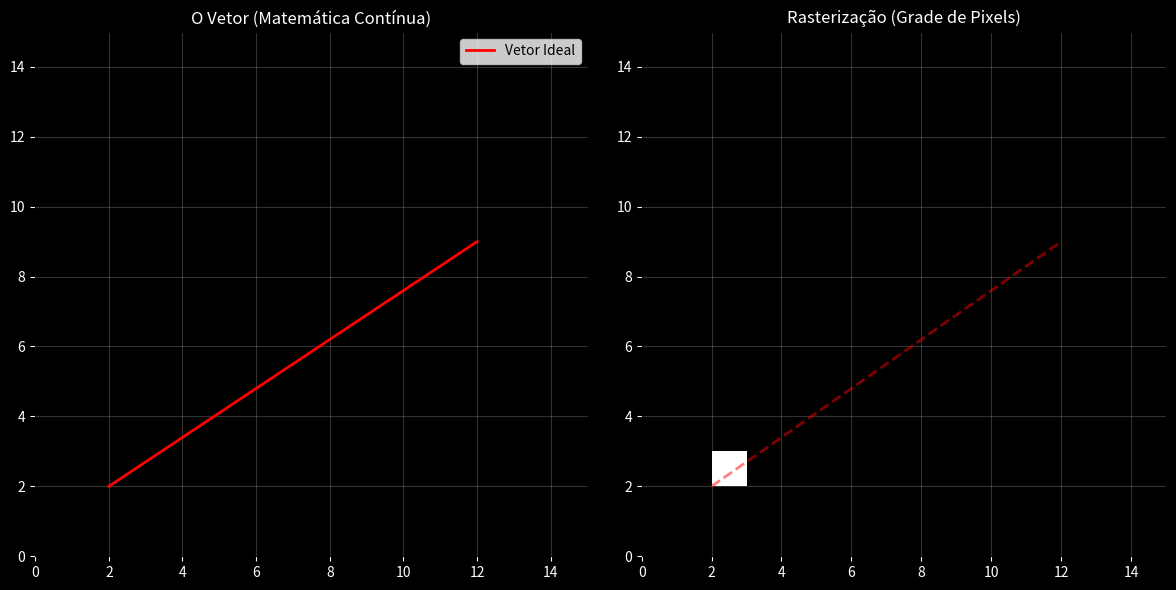
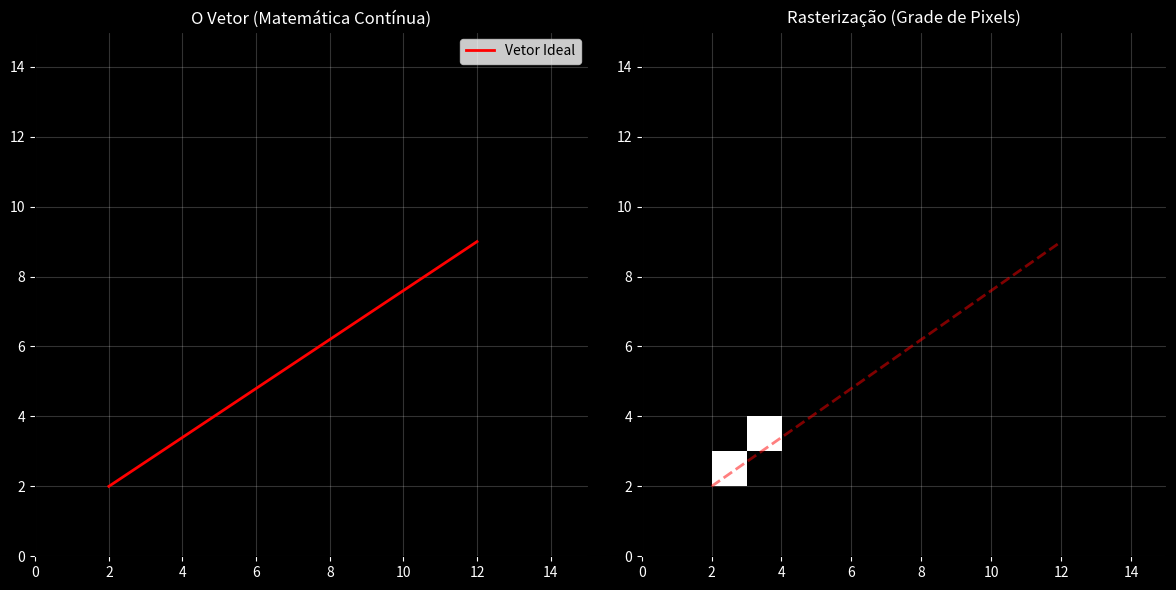
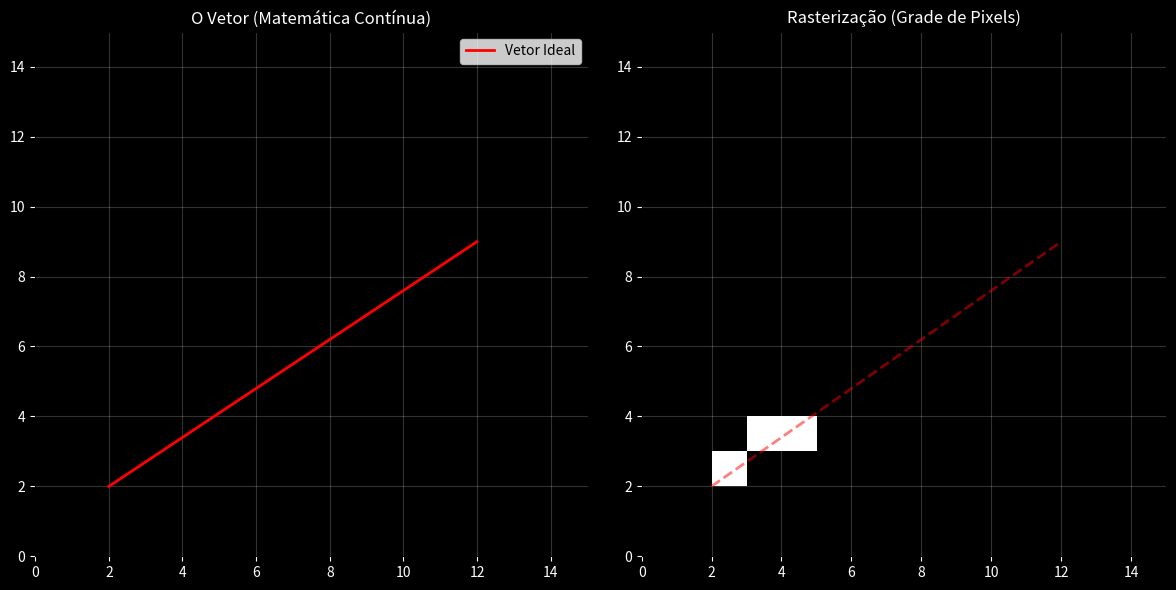
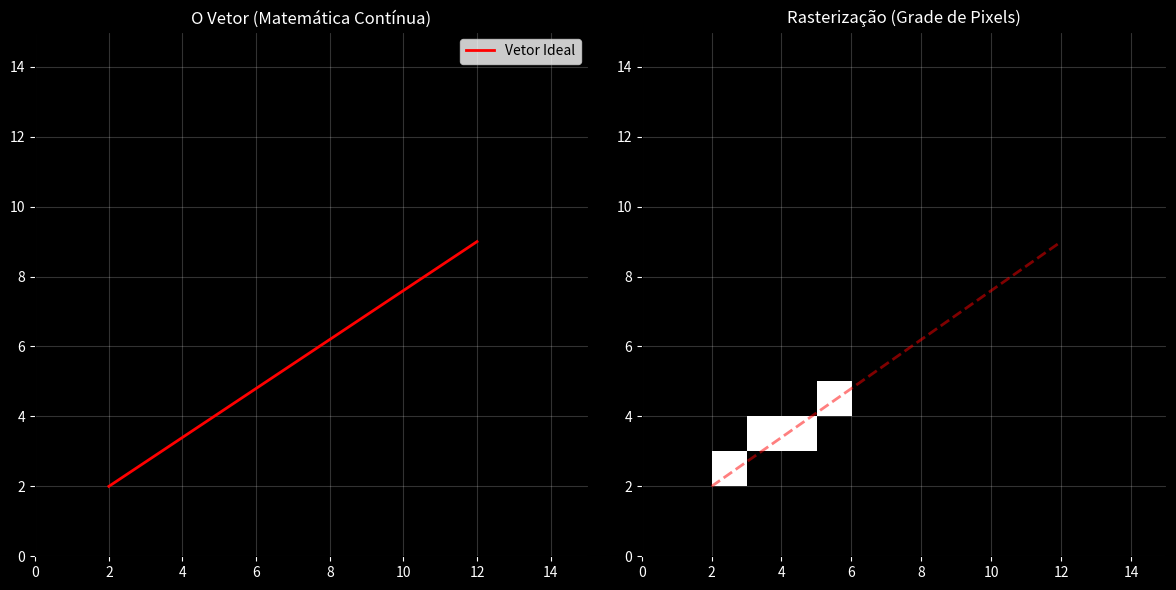
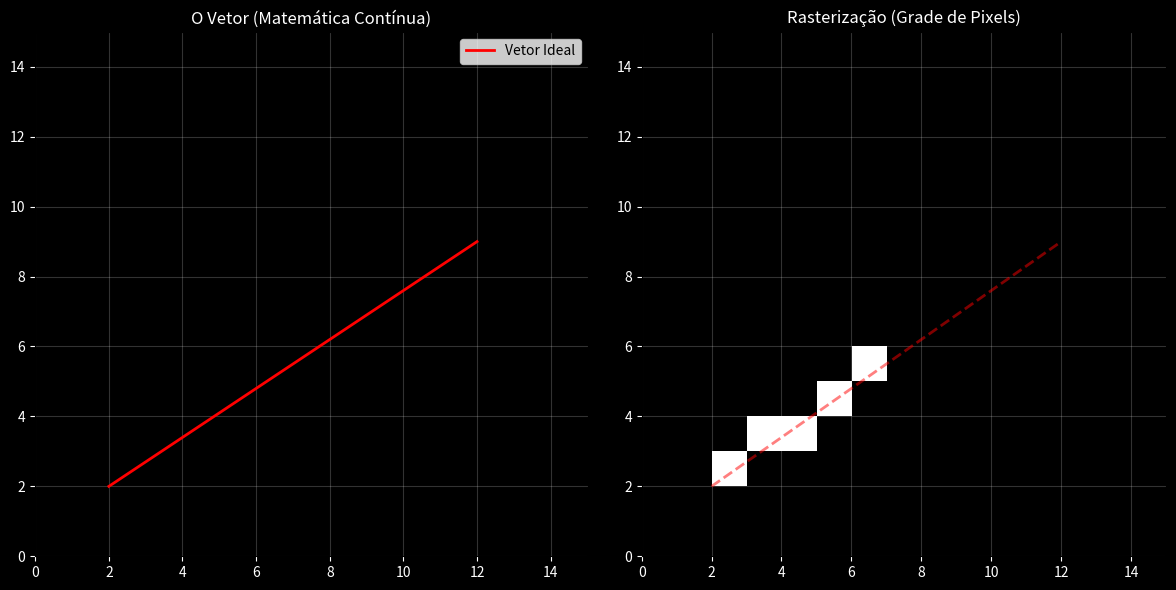
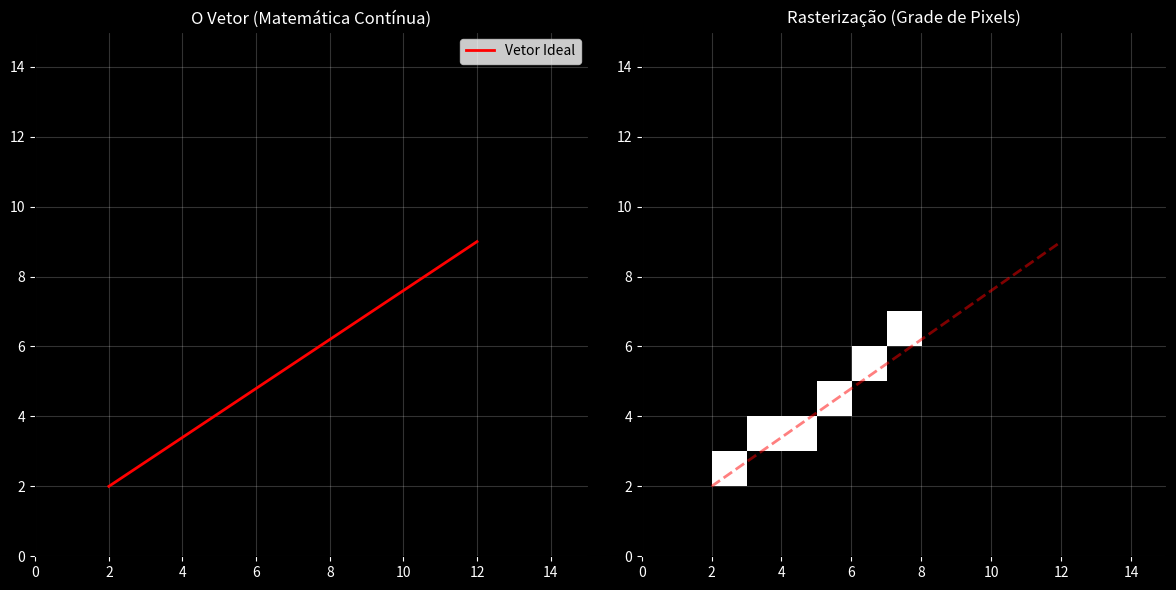
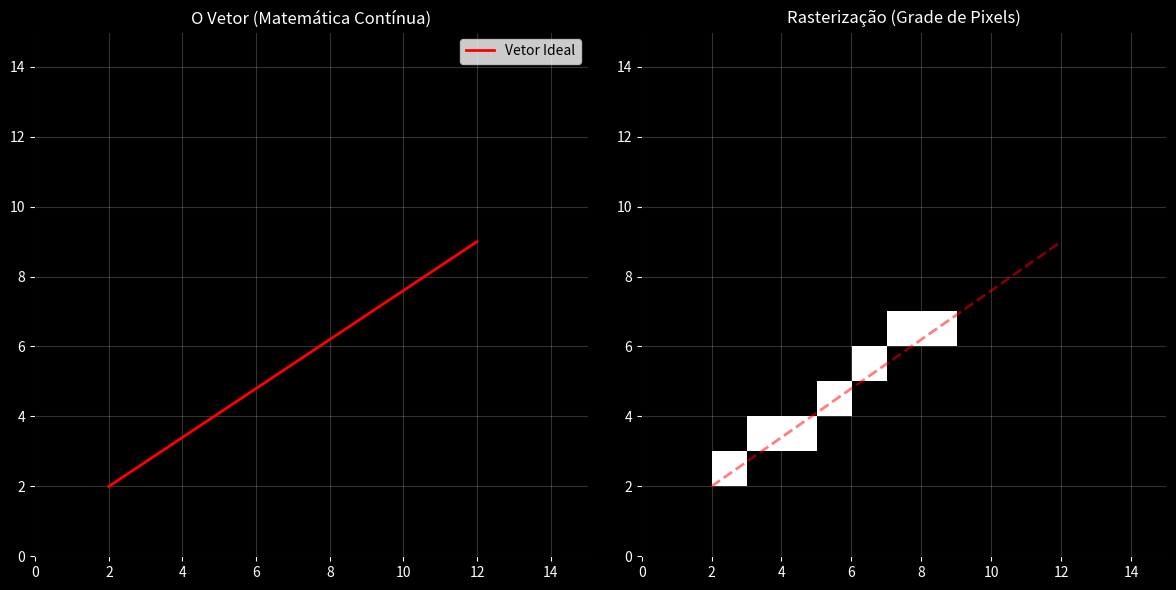
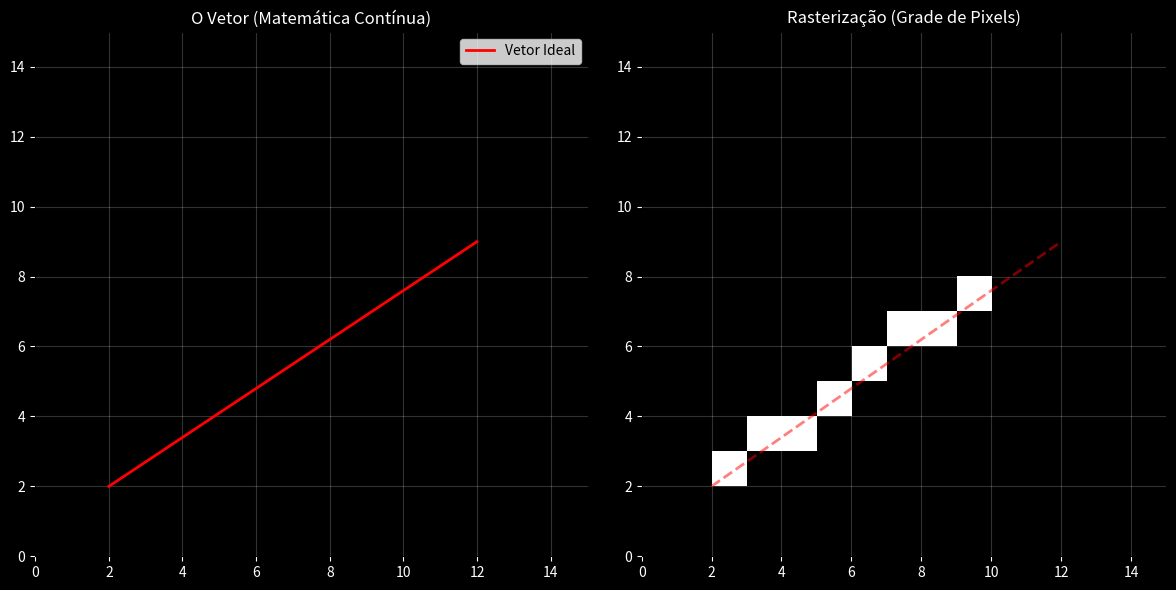
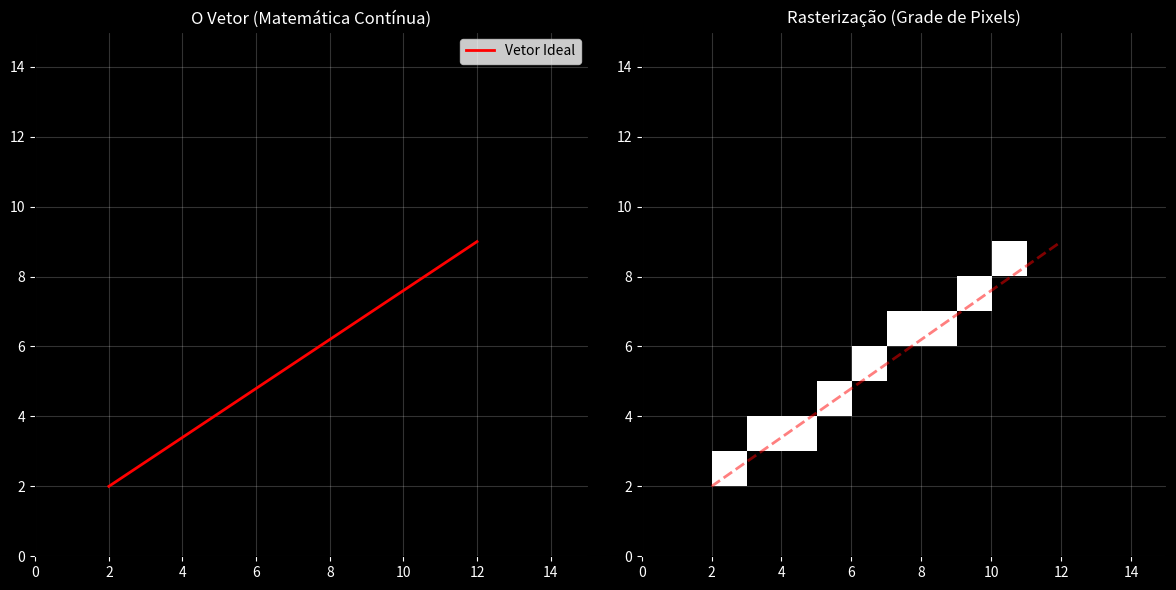
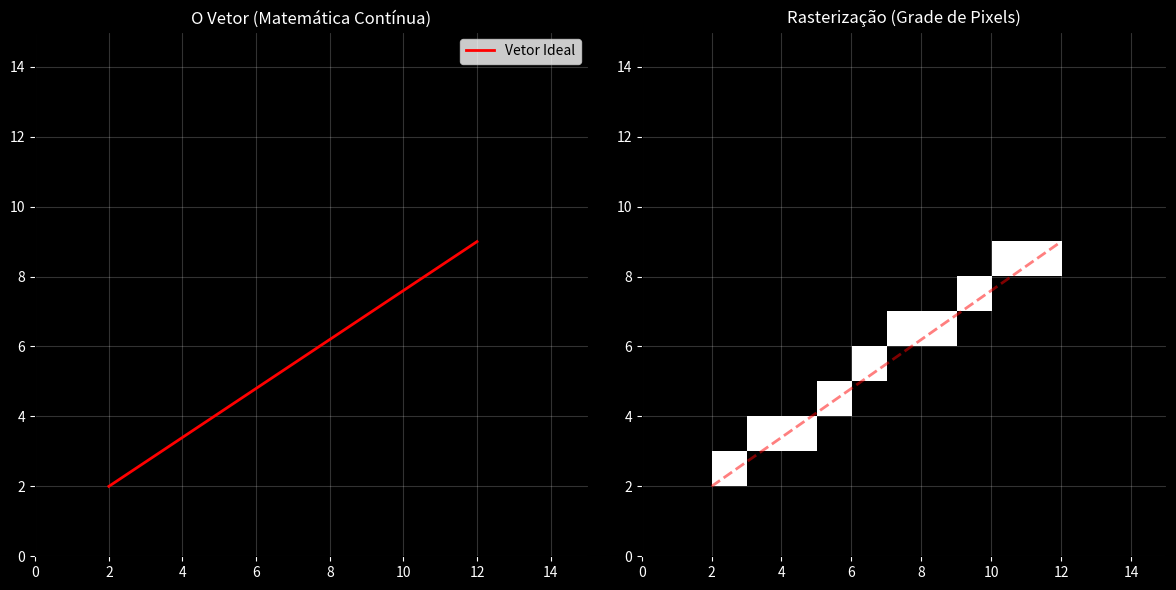
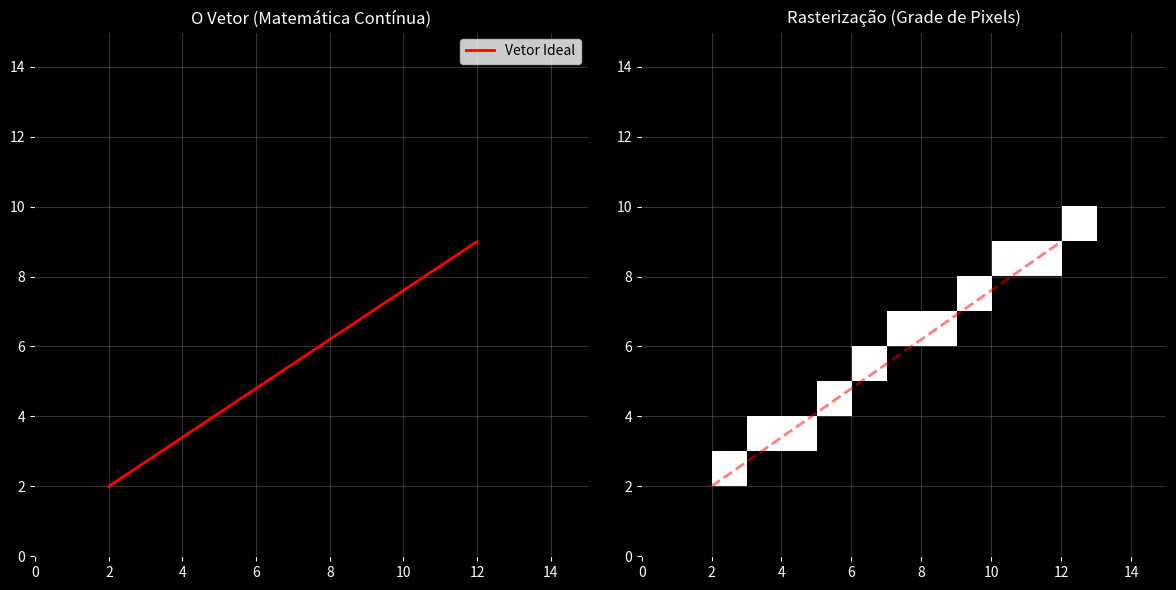

Reproduce these figures in Python, in order.
# Dia 12/08/2026
import numpy as np
import matplotlib.pyplot as plt

def main():
    print("Iniciando laboratório de Rasterização de imagens...")

    # Definando resolução da imagem. "Monitor Simulado (15x15 pixels)"
    largura, altura = 15, 15

    framebuffer = np.zeros((altura, largura))

    x0, y0 = 2, 2
    x1, y1 = 12, 9

    passos = max(abs(x1 - x0), abs(y1 - y0))

    inc_x = (x1 - x0) / passos
    inc_y = (y1 - y0) / passos

    x_atual, y_atual = x0, y0

    for i in range(passos + 1):
        pixel_x = int(round(x_atual))
        pixel_y = int(round(y_atual))

        framebuffer[pixel_y, pixel_x] = 1.0

        x_atual += inc_x
        y_atual += inc_y

        fig, (ax1, ax2) = plt.subplots(1, 2, figsize=(12, 6))
        fig.patch.set_facecolor('black')
        
        ax1.set_facecolor('black')
        ax1.set_title("O Vetor (Matemática Contínua)", color='white')
        ax1.set_xlim(0, largura)
        ax1.set_ylim(0, altura)

        ax1.plot([x0, x1], [y0, y1], color='red', linewidth=2, label='Vetor Ideal')
        ax1.grid(True, color='white', alpha=0.2)
        ax1.legend()
        ax1.tick_params(colors='white')

        ax2.set_title("Rasterização (Grade de Pixels)", color='white')
        ax2.imshow(framebuffer, cmap='gray', origin='lower', extent=[0, largura, 0, altura])
        ax2.plot([x0, x1], [y0, y1], color='red', linewidth=2, linestyle='--', alpha=0.5)
        ax2.grid(True, color='white', alpha=0.2)
        ax2.tick_params(colors='white')

        plt.tight_layout()
        plt.show()

if __name__ == "__main__":
    main()
